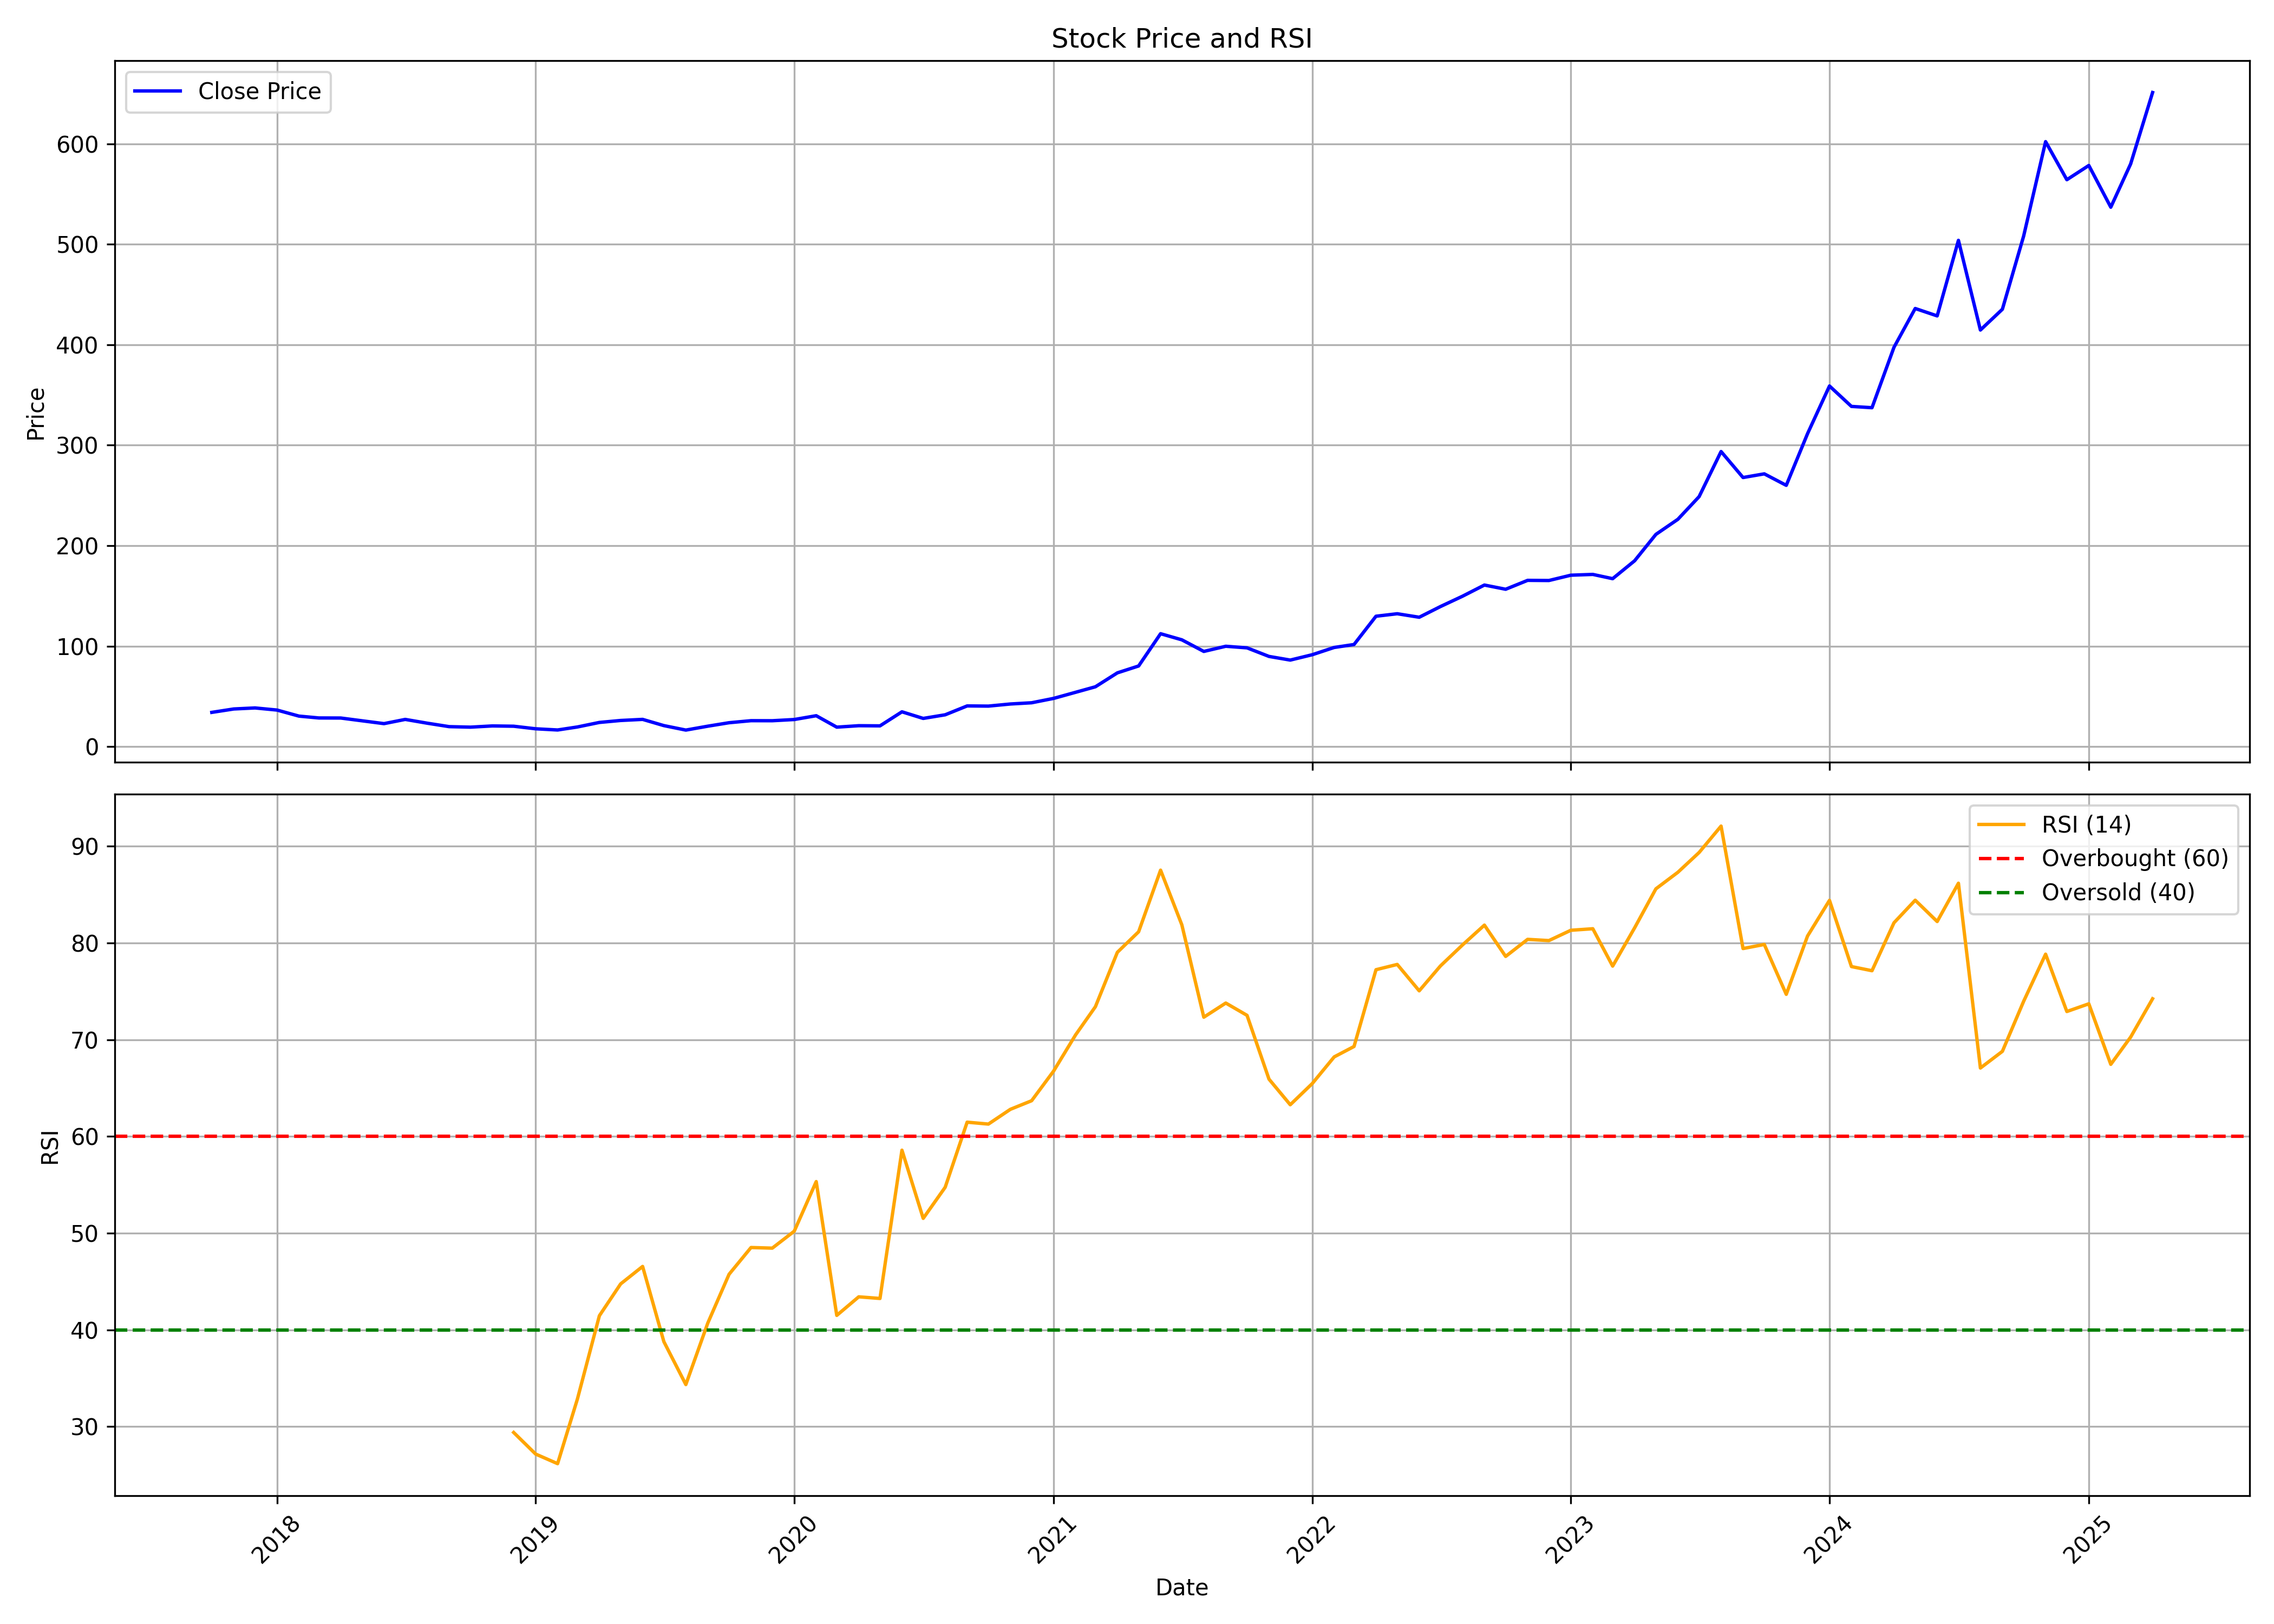

Values plotted in this chart, from the file beside it:
, Unnamed: 0, date, symbol, open, high, low, close, volume, rsi
0, 0, 2017-10-01, JASH, 33.86, 34.76, 26.06, 34.03, 16440000, 
1, 1, 2017-11-01, JASH, 34.24, 40.16, 32.33, 37.42, 6036000, 
2, 2, 2017-12-01, JASH, 38.56, 40.64, 36.44, 38.45, 2568000, 
3, 3, 2018-01-01, JASH, 38.95, 44.44, 35.87, 36.34, 3948000, 
4, 4, 2018-02-01, JASH, 37.62, 37.62, 30.32, 30.32, 2838000, 
5, 5, 2018-03-01, JASH, 30.58, 30.96, 27.1, 28.48, 1650000, 
6, 6, 2018-04-01, JASH, 27.8, 28.8, 27.23, 28.41, 1026000, 
7, 7, 2018-05-01, JASH, 28.41, 29, 23.52, 25.66, 930000, 
8, 8, 2018-06-01, JASH, 25.47, 25.47, 19.87, 22.83, 882000, 
9, 9, 2018-07-01, JASH, 22.73, 27.43, 20.23, 27.03, 1182000, 
10, 10, 2018-08-01, JASH, 27.63, 28.02, 23.12, 23.27, 648000, 
11, 11, 2018-09-01, JASH, 23.51, 24.37, 18.63, 19.83, 684000, 
12, 12, 2018-10-01, JASH, 18.97, 20.96, 17.6, 19.33, 780000, 
13, 13, 2018-11-01, JASH, 19.77, 20.96, 17.79, 20.53, 606000, 
14, 14, 2018-12-01, JASH, 20.2, 21.69, 17.94, 20.25, 240000, 29.39
15, 15, 2019-01-01, JASH, 20.17, 20.17, 16.61, 17.69, 270000, 27.16
16, 16, 2019-02-01, JASH, 17.69, 17.79, 13.88, 16.51, 336000, 26.16
17, 17, 2019-03-01, JASH, 16.01, 19.97, 15.22, 19.5, 558000, 32.85
18, 18, 2019-04-01, JASH, 18.61, 25.49, 17.22, 24.02, 1332000, 41.46
19, 19, 2019-05-01, JASH, 24.02, 27.22, 20.97, 25.97, 888000, 44.75
20, 20, 2019-06-01, JASH, 26.12, 28.67, 21.95, 27.06, 654000, 46.56
21, 21, 2019-07-01, JASH, 28.21, 28.67, 19.08, 20.86, 612000, 38.78
22, 22, 2019-08-01, JASH, 19.77, 19.77, 15.22, 16.41, 636000, 34.34
23, 23, 2019-09-01, JASH, 16.41, 21.35, 16.41, 20.28, 336000, 40.7
24, 24, 2019-10-01, JASH, 20.28, 25.69, 17.79, 23.73, 446745, 45.74
25, 25, 2019-11-01, JASH, 25.5, 29.64, 21.75, 25.76, 365125, 48.51
26, 26, 2019-12-01, JASH, 24.71, 27.6, 21.55, 25.71, 694035, 48.45
27, 27, 2020-01-01, JASH, 24.72, 28.87, 22.24, 26.92, 1448865, 50.2
28, 28, 2020-02-01, JASH, 26.92, 37.37, 25.89, 30.7, 5617635, 55.33
29, 29, 2020-03-01, JASH, 32.82, 34.58, 18.11, 19.33, 920655, 41.49
30, 30, 2020-04-01, JASH, 19.33, 21.15, 18.64, 20.76, 299495, 43.41
31, 31, 2020-05-01, JASH, 20.76, 21.88, 18.39, 20.6, 187320, 43.25
32, 32, 2020-06-01, JASH, 21.55, 34.79, 20.5, 34.6, 1725955, 58.58
33, 33, 2020-07-01, JASH, 34.67, 34.99, 26.9, 28.02, 878335, 51.53
34, 34, 2020-08-01, JASH, 29.16, 35.79, 26.89, 31.62, 2015560, 54.74
35, 35, 2020-09-01, JASH, 31.63, 40.45, 31.63, 40.45, 1698435, 61.48
36, 36, 2020-10-01, JASH, 41.52, 43.03, 38.55, 40.27, 2449320, 61.28
37, 37, 2020-11-01, JASH, 40.38, 45.85, 38.02, 42.38, 3071150, 62.8
38, 38, 2020-12-01, JASH, 41.17, 46.26, 33.64, 43.59, 1131615, 63.69
39, 39, 2021-01-01, JASH, 43.82, 49.23, 43.5, 47.94, 1250660, 66.76
40, 40, 2021-02-01, JASH, 48.07, 60.7, 47.06, 54.01, 3782545, 70.5
41, 41, 2021-03-01, JASH, 55.14, 62.28, 52.8, 59.51, 2957305, 73.42
42, 42, 2021-04-01, JASH, 60.62, 81.65, 59.41, 73.37, 4046565, 79.04
43, 43, 2021-05-01, JASH, 72.2, 90.75, 71.19, 80.22, 3588630, 81.17
44, 44, 2021-06-01, JASH, 80.86, 124.2, 72.49, 112.3, 10286380, 87.54
45, 45, 2021-07-01, JASH, 112.7, 120.8, 104.8, 106.3, 3604595, 81.88
46, 46, 2021-08-01, JASH, 105.8, 116.4, 90.57, 94.7, 3594910, 72.33
47, 47, 2021-09-01, JASH, 95.46, 108.5, 86.99, 99.84, 1646680, 73.8
48, 48, 2021-10-01, JASH, 99.63, 103.9, 93.97, 98.26, 1359265, 72.52
49, 49, 2021-11-01, JASH, 100.4, 102.4, 84.99, 89.73, 1320675, 65.93
50, 50, 2021-12-01, JASH, 91.06, 96.51, 84.05, 86.09, 1190445, 63.28
51, 51, 2022-01-01, JASH, 86.75, 104.3, 85.56, 91.42, 2135460, 65.47
52, 52, 2022-02-01, JASH, 91.42, 108.5, 86.59, 98.65, 3601705, 68.23
53, 53, 2022-03-01, JASH, 98.65, 112.1, 96.07, 101.6, 1932110, 69.3
54, 54, 2022-04-01, JASH, 103.5, 148.9, 101.5, 129.7, 4368345, 77.24
55, 55, 2022-05-01, JASH, 132.2, 152.3, 115.5, 132.2, 2236570, 77.79
56, 56, 2022-06-01, JASH, 132.8, 141.2, 110.5, 128.7, 1386020, 75.06
57, 57, 2022-07-01, JASH, 128.7, 142.9, 127.4, 139.4, 604855, 77.64
58, 58, 2022-08-01, JASH, 142.3, 164.2, 121.2, 149.6, 1615035, 79.8
59, 59, 2022-09-01, JASH, 146.3, 172.2, 143.6, 160.8, 1326975, 81.85
... 31 more rows
